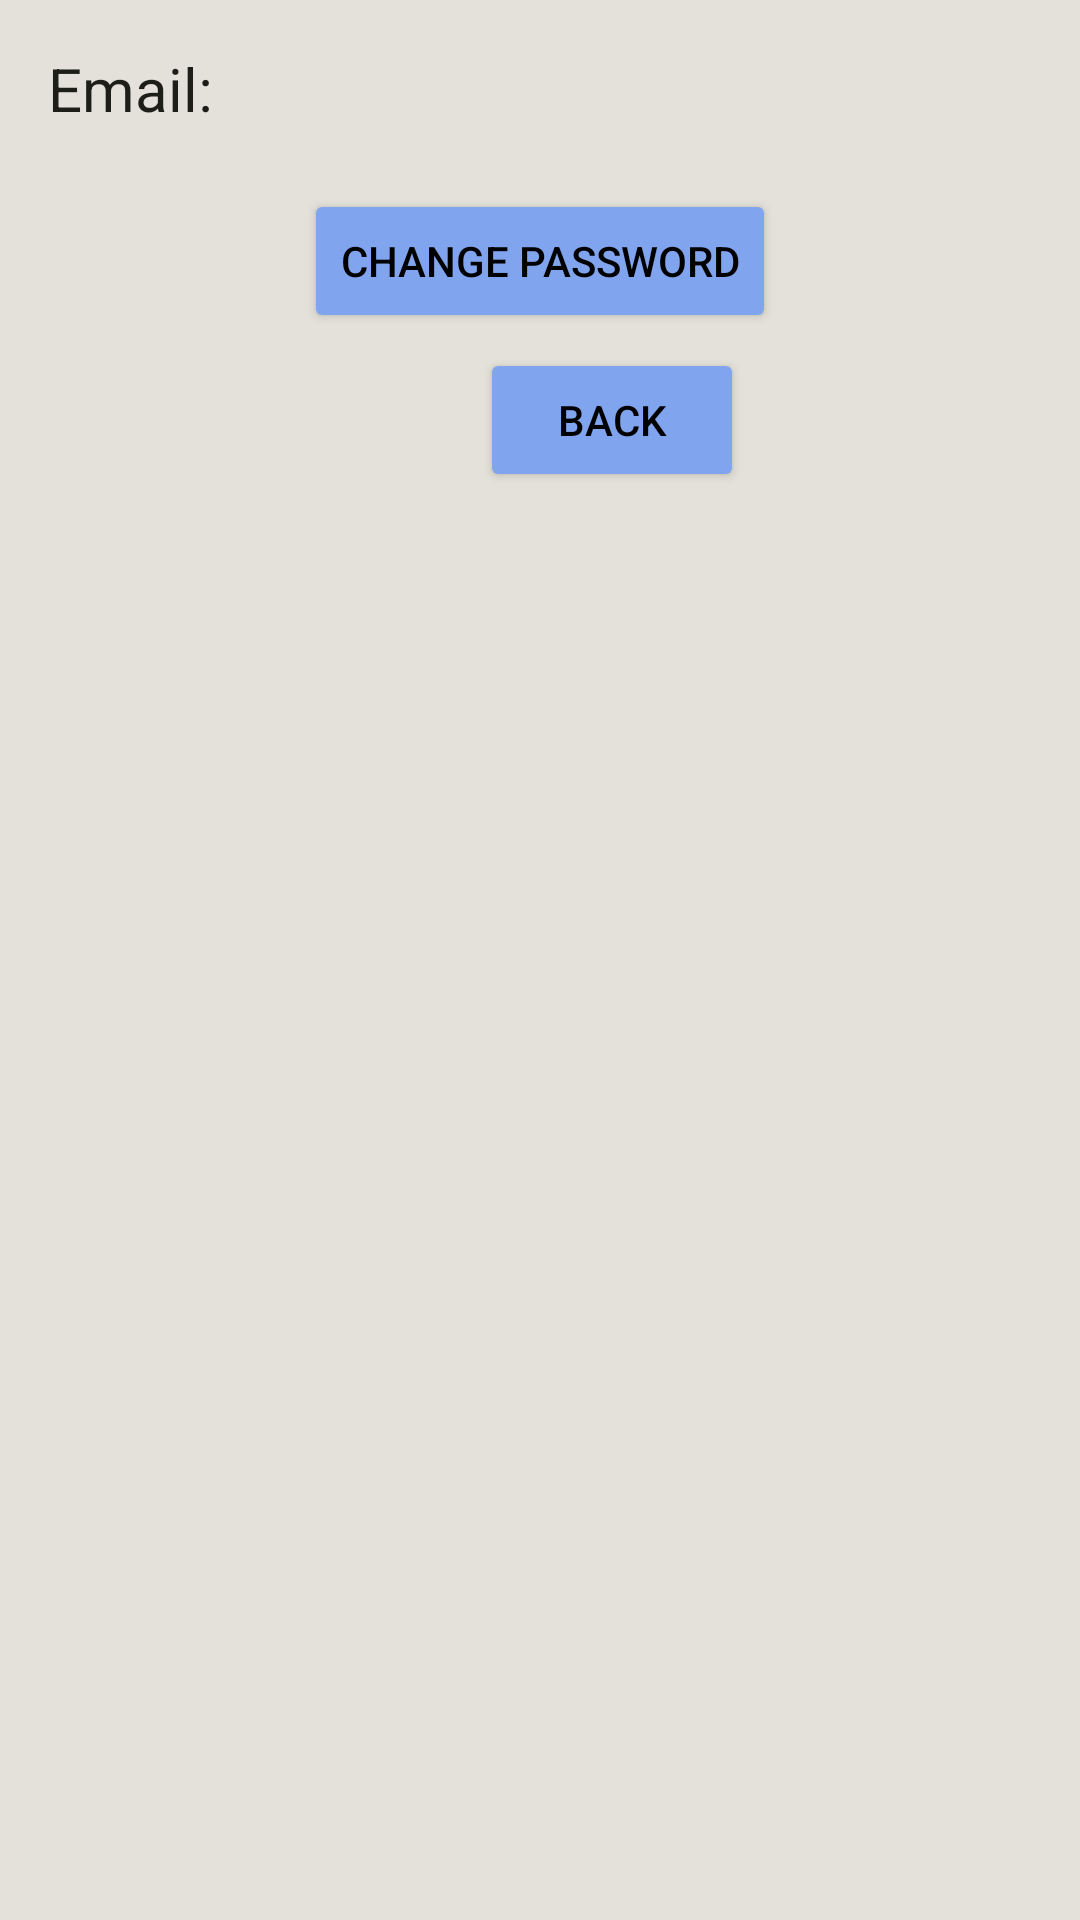

Layout XML and referenced resources for this Android screen:
<!-- AndroidManifest.xml: application theme Theme.Material3.Light -->
<!-- res/layout/activity_account.xml -->
<androidx.constraintlayout.widget.ConstraintLayout xmlns:android="http://schemas.android.com/apk/res/android"
    xmlns:app="http://schemas.android.com/apk/res-auto"
    xmlns:tools="http://schemas.android.com/tools"
    android:layout_width="match_parent"
    android:layout_height="match_parent"
    android:background="@color/pale_cream"
    tools:context=".AccountActivity">

    <TextView
        android:id="@+id/email"
        android:layout_width="wrap_content"
        android:layout_height="wrap_content"
        android:layout_marginStart="16dp"
        android:layout_marginTop="16dp"
        android:text="Email: "
        android:textSize="20dp"
        android:textColor="@color/eerie_black"
        app:layout_constraintStart_toStartOf="parent"
        app:layout_constraintTop_toTopOf="parent" />

    <Button
        android:id="@+id/ChangePasswordButton"
        android:layout_width="wrap_content"
        android:layout_height="wrap_content"
        android:layout_marginTop="20dp"
        android:text="Change Password"
        android:textColor="@color/black"
        android:backgroundTint="@color/vista_blue"
        app:layout_constraintEnd_toEndOf="parent"
        app:layout_constraintStart_toStartOf="parent"
        app:layout_constraintTop_toBottomOf="@+id/email" />

    <Button
        android:id="@+id/backButton"
        android:layout_width="wrap_content"
        android:layout_height="wrap_content"
        android:layout_marginStart="160dp"
        android:layout_marginTop="116dp"
        android:text="Back"
        android:textColor="@color/black"
        android:backgroundTint="@color/vista_blue"
        app:layout_constraintStart_toStartOf="parent"
        app:layout_constraintTop_toTopOf="parent" />




</androidx.constraintlayout.widget.ConstraintLayout>
<!-- resources referenced by this layout -->
<resources>
  <color name="black">#FF000000</color>
  <color name="eerie_black">#1D1E18</color>
  <color name="pale_cream">#E3E1D9</color>
  <color name="vista_blue">#80A4ED</color>
</resources>
